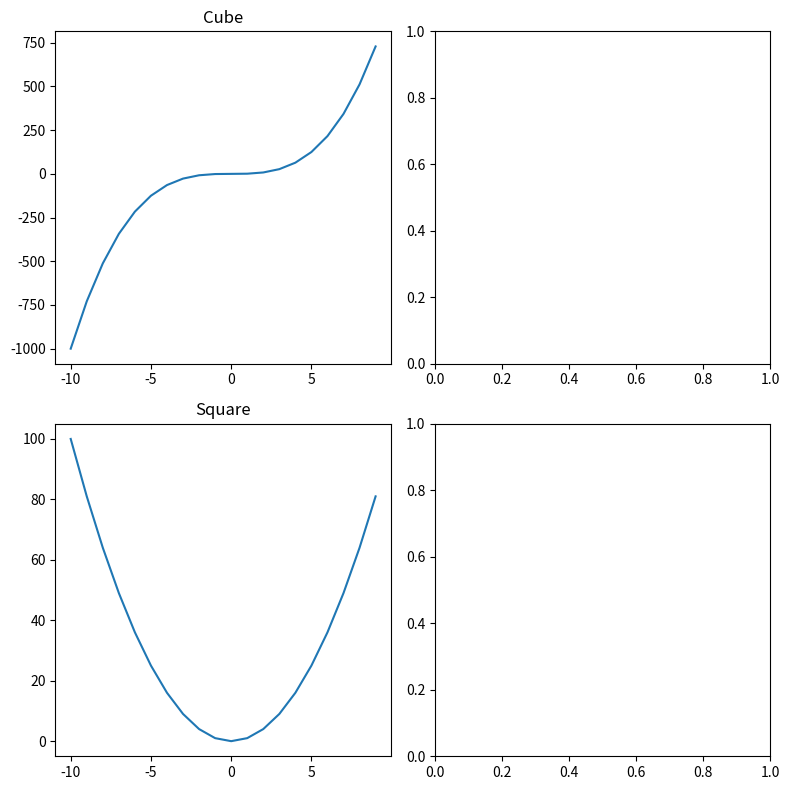

Python code for this plot:
import matplotlib.pyplot as plt
import numpy as np

x = np.linspace(-10,9,20)
y = x ** 3
z = x ** 2

# figur oluşturup içine bir grafik çizip üstünde başka grafik gösterme
"""
figure = plt.figure()
axes_cube = figure.add_axes([0.1,0.1,0.8,0.8])
axes_cube.plot(x,y,'b')
axes_cube.set_xlabel("X Axis")
axes_cube.set_ylabel("Y Axis")
axes_cube.set_title("Cube")
axes_square = figure.add_axes([0.15,0.6,0.25,0.25])
axes_square.plot(x,z,'r')
axes_square.set_xlabel("X Axis")
axes_square.set_ylabel("Y Axis")
axes_square.set_title("Square")
"""

#figure oluşturup içine 2 farklı eğri çizme
"""
figure = plt.figure()
axes = figure.add_axes([0,0,1,1])
axes.plot(x,z,label="Square")
axes.plot(x,y,label="Cube")
axes.legend(loc=4)
"""

#figur oluşturup istenen sayıda grafik yerleştirip pf olarak kaydetme
fig,axes = plt.subplots(nrows=2,ncols=2,figsize=(8,8))

axes[0,0].plot(x,y)
axes[0,0].set_title("Cube")
axes[1,0].plot(x,z)
axes[1,0].set_title("Square")

plt.tight_layout()
fig.savefig("figure2.pdf")

plt.show()